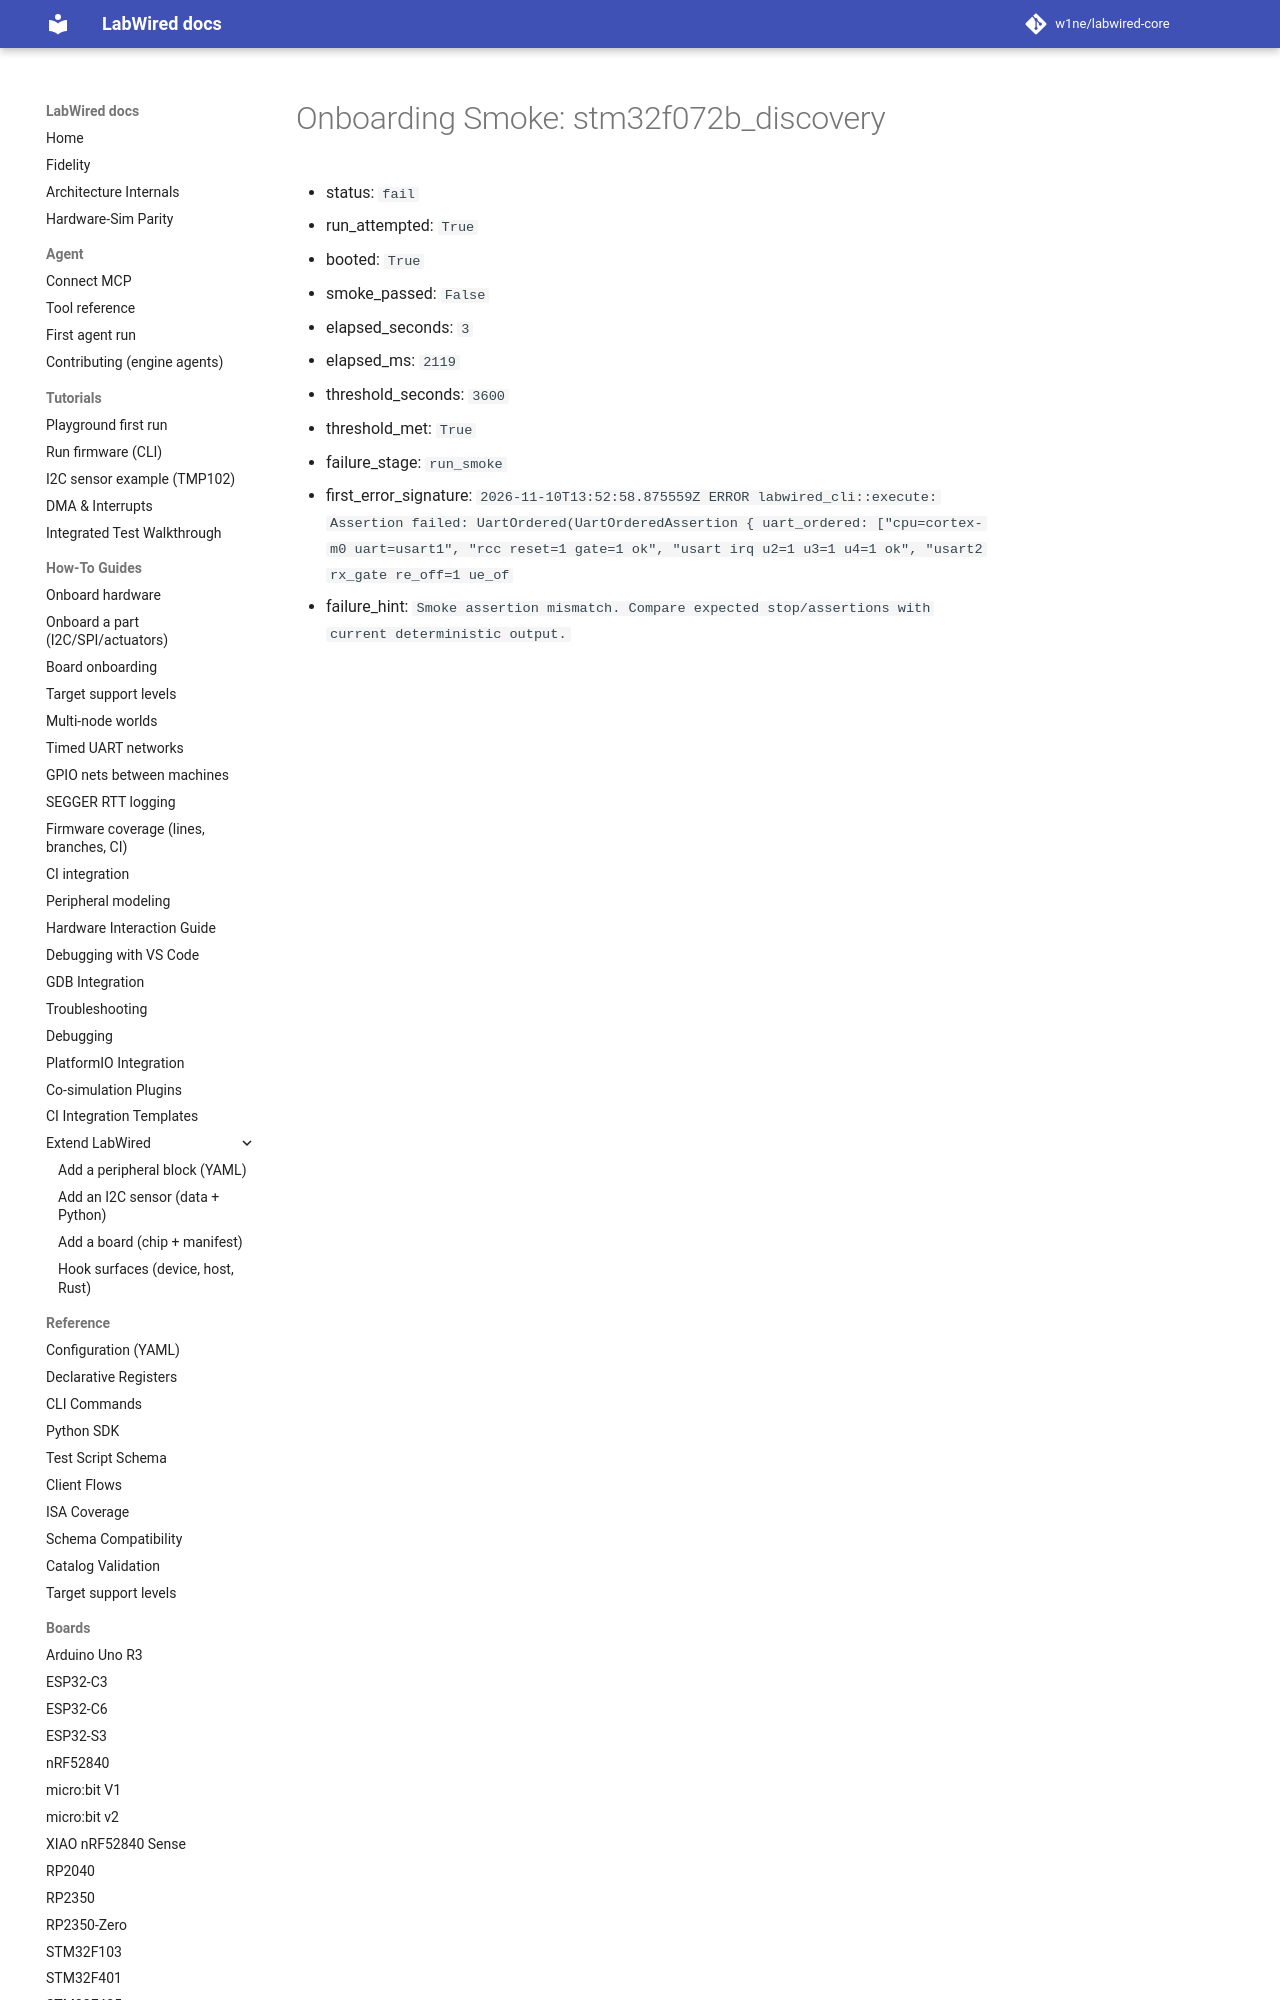

repository: w1ne/labwired-core · page: coverage/renode-onboarding/attempt-history/stm32f072b_discovery/2026-11-10-rx-gate-summary-assertion-failure/onboarding-summary/index.html · generator: mkdocs

# Onboarding Smoke: stm32f072b_discovery

- status: `fail`
- run_attempted: `True`
- booted: `True`
- smoke_passed: `False`
- elapsed_seconds: `3`
- elapsed_ms: `2119`
- threshold_seconds: `3600`
- threshold_met: `True`
- failure_stage: `run_smoke`
- first_error_signature: `2026-11
